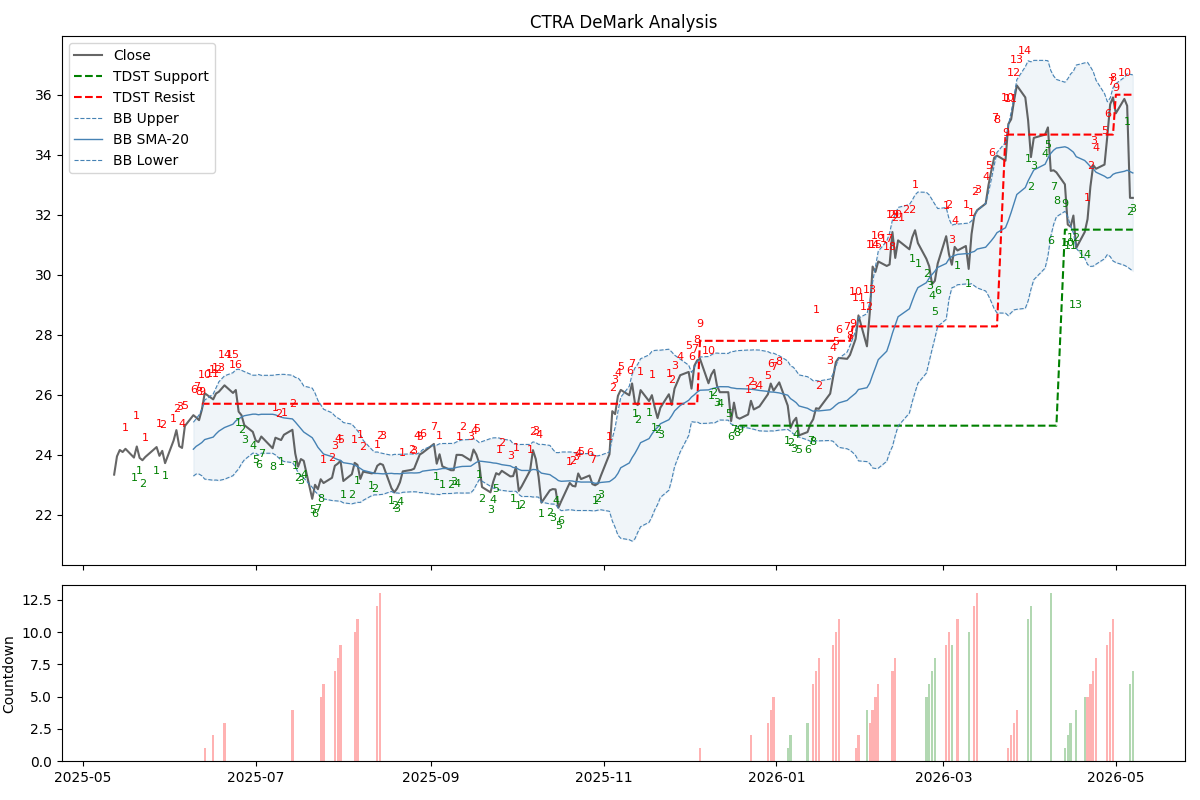

The table this chart was drawn from, first rows:
Date, Open, High, Low, Close, Volume, buy_setup_cond, buy_setup_count, sell_setup_cond, sell_setup_count, buy_intersection, sell_intersection, buy_countdown_count, sell_countdown_count, tdst_support, tdst_resistance, bb_middle, bb_upper, bb_lower, recommendation
2025-05-12 00:00:00-04:00, 23.5, 23.83, 23.06, 23.33, 10753599, False, 0, False, 0, False, False, 0, 0, , , , , , HOLD
2025-05-13 00:00:00-04:00, 23.42, 24.07, 23.3, 23.94, 7106494, False, 0, False, 0, False, False, 0, 0, , , , , , HOLD
2025-05-14 00:00:00-04:00, 23.8, 24.16, 23.74, 24.15, 7321311, False, 0, False, 0, False, False, 0, 0, , , , , , HOLD
2025-05-15 00:00:00-04:00, 23.83, 24.1, 23.56, 24.08, 6863190, False, 0, False, 0, False, False, 0, 0, , , , , , HOLD
2025-05-16 00:00:00-04:00, 24.23, 24.33, 23.93, 24.19, 6942339, False, 0, True, 1, False, False, 0, 0, , , , , , HOLD
2025-05-19 00:00:00-04:00, 23.88, 24.04, 23.59, 23.9, 5107234, True, 1, False, 0, False, False, 0, 0, , , , , , HOLD
2025-05-20 00:00:00-04:00, 23.79, 24.71, 23.79, 24.27, 12957988, False, 0, True, 1, False, False, 0, 0, , , , , , HOLD
2025-05-21 00:00:00-04:00, 24.27, 24.38, 23.83, 23.89, 7166360, True, 1, False, 0, False, False, 0, 0, , , , , , HOLD
2025-05-22 00:00:00-04:00, 23.7, 23.95, 23.39, 23.81, 4895449, True, 2, False, 0, False, False, 0, 0, , , , , , HOLD
2025-05-23 00:00:00-04:00, 23.66, 23.99, 23.57, 23.92, 4434629, False, 0, True, 1, False, False, 0, 0, , , , , , HOLD
2025-05-27 00:00:00-04:00, 24.08, 24.38, 23.83, 24.25, 5538100, True, 1, False, 0, False, False, 0, 0, , , , , , HOLD
2025-05-28 00:00:00-04:00, 24.42, 24.45, 23.86, 23.96, 7408990, False, 0, True, 1, False, False, 0, 0, , , , , , HOLD
2025-05-29 00:00:00-04:00, 24.05, 24.41, 23.99, 24.12, 7051755, False, 0, True, 2, False, False, 0, 0, , , , , , HOLD
2025-05-30 00:00:00-04:00, 23.9, 24.14, 23.65, 23.71, 12206406, True, 1, False, 0, False, False, 0, 0, , , , , , HOLD
2025-06-02 00:00:00-04:00, 24.12, 24.63, 23.99, 24.46, 6721982, False, 0, True, 1, False, False, 0, 0, , , , , , HOLD
2025-06-03 00:00:00-04:00, 24.51, 24.96, 24.15, 24.82, 5112448, False, 0, True, 2, False, False, 0, 0, , , , , , HOLD
2025-06-04 00:00:00-04:00, 24.76, 25.03, 24.23, 24.28, 6178250, False, 0, True, 3, False, False, 0, 0, , , , , , HOLD
2025-06-05 00:00:00-04:00, 24.39, 24.46, 24.03, 24.22, 5425920, False, 0, True, 4, False, False, 0, 0, , , , , , HOLD
2025-06-06 00:00:00-04:00, 24.45, 25.04, 24.37, 24.95, 4692384, False, 0, True, 5, False, False, 0, 0, , , , , , HOLD
2025-06-09 00:00:00-04:00, 25.03, 25.58, 24.85, 25.31, 6397786, False, 0, True, 6, False, False, 0, 0, , , 24.18, 25.08, 23.28, HOLD
2025-06-10 00:00:00-04:00, 25.54, 25.69, 25.15, 25.24, 6399006, False, 0, True, 7, False, False, 0, 0, , , 24.27, 25.2, 23.35, HOLD
2025-06-11 00:00:00-04:00, 25.4, 25.51, 25, 25.15, 8398490, False, 0, True, 8, False, True, 0, 0, , , 24.33, 25.32, 23.35, HOLD
2025-06-12 00:00:00-04:00, 25.06, 25.52, 24.83, 25.5, 6034689, False, 0, True, 9, False, True, 0, 0, , 25.69, 24.4, 25.51, 23.29, SELL
2025-06-13 00:00:00-04:00, 25.85, 26.07, 24.89, 26.04, 10274534, False, 0, True, 10, False, False, 0, 1, , 25.69, 24.5, 25.82, 23.18, HOLD
2025-06-16 00:00:00-04:00, 25.83, 26.11, 25.52, 25.84, 6987416, False, 0, True, 11, False, False, 0, 2, , 25.69, 24.58, 26.02, 23.14, HOLD
2025-06-17 00:00:00-04:00, 26.13, 26.26, 25.76, 26.04, 5543351, False, 0, True, 12, False, False, 0, 0, , 25.69, 24.69, 26.23, 23.15, HOLD
2025-06-18 00:00:00-04:00, 26.05, 26.32, 25.85, 26.09, 5137682, False, 0, True, 13, False, False, 0, 0, , 25.69, 24.78, 26.43, 23.13, HOLD
2025-06-20 00:00:00-04:00, 26.02, 26.77, 26.02, 26.31, 21178935, False, 0, True, 14, False, False, 0, 3, , 25.69, 24.9, 26.62, 23.18, HOLD
2025-06-23 00:00:00-04:00, 26.52, 26.76, 25.98, 26.05, 9366867, False, 0, True, 15, False, False, 0, 0, , 25.69, 25.01, 26.73, 23.3, HOLD
2025-06-24 00:00:00-04:00, 25.64, 26.42, 25.56, 26.15, 6815276, False, 0, True, 16, False, False, 0, 0, , 25.69, 25.13, 26.83, 23.42, HOLD
2025-06-25 00:00:00-04:00, 25.96, 26, 25.43, 25.43, 6952728, True, 1, False, 0, False, False, 0, 0, , 25.69, 25.18, 26.85, 23.52, HOLD
2025-06-26 00:00:00-04:00, 25.44, 25.7, 25.17, 25.31, 6287710, True, 2, False, 0, False, False, 0, 0, , 25.69, 25.25, 26.81, 23.69, HOLD
2025-06-27 00:00:00-04:00, 25.35, 25.35, 24.85, 24.98, 9629064, True, 3, False, 0, False, False, 0, 0, , 25.69, 25.29, 26.77, 23.82, HOLD
2025-06-30 00:00:00-04:00, 24.84, 24.98, 24.66, 24.76, 5878178, True, 4, False, 0, False, False, 0, 0, , 25.69, 25.35, 26.65, 24.05, HOLD
2025-07-01 00:00:00-04:00, 24.66, 24.72, 24.2, 24.47, 8169875, True, 5, False, 0, False, False, 0, 0, , 25.69, 25.35, 26.65, 24.05, HOLD
2025-07-02 00:00:00-04:00, 24.56, 24.61, 24.02, 24.42, 7267078, True, 6, False, 0, False, False, 0, 0, , 25.69, 25.33, 26.67, 23.98, HOLD
2025-07-03 00:00:00-04:00, 24.69, 24.75, 24.4, 24.6, 3494277, True, 7, False, 0, False, False, 0, 0, , 25.69, 25.34, 26.64, 24.05, HOLD
2025-07-07 00:00:00-04:00, 24.44, 24.64, 23.94, 24.21, 7062122, True, 8, False, 0, True, False, 0, 0, , 25.69, 25.34, 26.64, 24.04, HOLD
2025-07-08 00:00:00-04:00, 24.24, 24.99, 24.12, 24.56, 7858072, False, 0, True, 1, False, False, 0, 0, , 25.69, 25.32, 26.66, 23.99, HOLD
2025-07-09 00:00:00-04:00, 24.49, 24.8, 24.42, 24.52, 6385225, False, 0, True, 2, False, False, 0, 0, , 25.69, 25.28, 26.67, 23.9, HOLD
2025-07-10 00:00:00-04:00, 24.41, 24.5, 24.12, 24.48, 5185579, True, 1, False, 0, False, False, 0, 0, , 25.69, 25.25, 26.68, 23.82, HOLD
2025-07-11 00:00:00-04:00, 24.44, 24.81, 24.27, 24.66, 5663393, False, 0, True, 1, False, False, 0, 0, , 25.69, 25.22, 26.67, 23.77, HOLD
2025-07-14 00:00:00-04:00, 24.62, 25.11, 24.42, 24.83, 4891746, False, 0, True, 2, False, False, 0, 4, , 25.69, 25.19, 26.65, 23.73, HOLD
2025-07-15 00:00:00-04:00, 24.8, 24.89, 24, 24.04, 6440784, True, 1, False, 0, False, False, 0, 0, , 25.69, 25.09, 26.57, 23.6, HOLD
2025-07-16 00:00:00-04:00, 24.07, 24.17, 23.57, 23.6, 7215388, True, 2, False, 0, False, False, 0, 0, , 25.69, 24.98, 26.56, 23.39, HOLD
2025-07-17 00:00:00-04:00, 23.57, 23.87, 23.49, 23.85, 5095221, True, 3, False, 0, False, False, 0, 0, , 25.69, 24.87, 26.44, 23.29, HOLD
2025-07-18 00:00:00-04:00, 24.11, 24.14, 23.69, 23.79, 7667366, True, 4, False, 0, False, False, 0, 0, , 25.69, 24.75, 26.29, 23.22, HOLD
2025-07-21 00:00:00-04:00, 23.7, 23.73, 22.5, 22.52, 8979183, True, 5, False, 0, False, False, 0, 0, , 25.69, 24.56, 26.22, 22.91, HOLD
2025-07-22 00:00:00-04:00, 22.44, 23.07, 22.39, 22.99, 9017452, True, 6, False, 0, False, False, 0, 0, , 25.69, 24.41, 26.05, 22.77, HOLD
2025-07-23 00:00:00-04:00, 23.02, 23.03, 22.54, 22.85, 6380707, True, 7, False, 0, False, False, 0, 0, , 25.69, 24.24, 25.81, 22.68, HOLD
2025-07-24 00:00:00-04:00, 22.89, 23.26, 22.89, 23.18, 7169293, True, 8, False, 0, True, False, 0, 5, , 25.69, 24.13, 25.66, 22.6, HOLD
2025-07-25 00:00:00-04:00, 23.19, 23.26, 22.96, 23.05, 3331322, False, 0, True, 1, False, False, 0, 6, , 25.69, 24.02, 25.51, 22.52, HOLD
2025-07-28 00:00:00-04:00, 23.26, 23.32, 23.08, 23.23, 4782072, False, 0, True, 2, False, False, 0, 0, , 25.69, 23.93, 25.39, 22.47, HOLD
2025-07-29 00:00:00-04:00, 23.27, 23.71, 23.24, 23.63, 6290757, False, 0, True, 3, False, False, 0, 7, , 25.69, 23.87, 25.29, 22.46, HOLD
2025-07-30 00:00:00-04:00, 23.39, 23.97, 23.31, 23.69, 7763656, False, 0, True, 4, False, False, 0, 8, , 25.69, 23.83, 25.22, 22.45, HOLD
2025-07-31 00:00:00-04:00, 23.43, 23.91, 23.42, 23.79, 10990929, False, 0, True, 5, False, False, 0, 9, , 25.69, 23.8, 25.16, 22.44, HOLD
2025-08-01 00:00:00-04:00, 23.42, 23.6, 23, 23.12, 6986056, True, 1, False, 0, False, False, 0, 0, , 25.69, 23.73, 25.07, 22.39, HOLD
2025-08-04 00:00:00-04:00, 23.03, 23.48, 23.02, 23.34, 9167943, True, 2, False, 0, False, False, 0, 0, , 25.69, 23.69, 25.01, 22.36, HOLD
2025-08-05 00:00:00-04:00, 23.93, 23.93, 22.84, 23.72, 10614380, False, 0, True, 1, False, False, 0, 10, , 25.69, 23.64, 24.91, 22.38, HOLD
2025-08-06 00:00:00-04:00, 23.9, 23.93, 23.47, 23.66, 9665427, True, 1, False, 0, False, False, 0, 11, , 25.69, 23.6, 24.79, 22.41, HOLD
... 189 more rows
